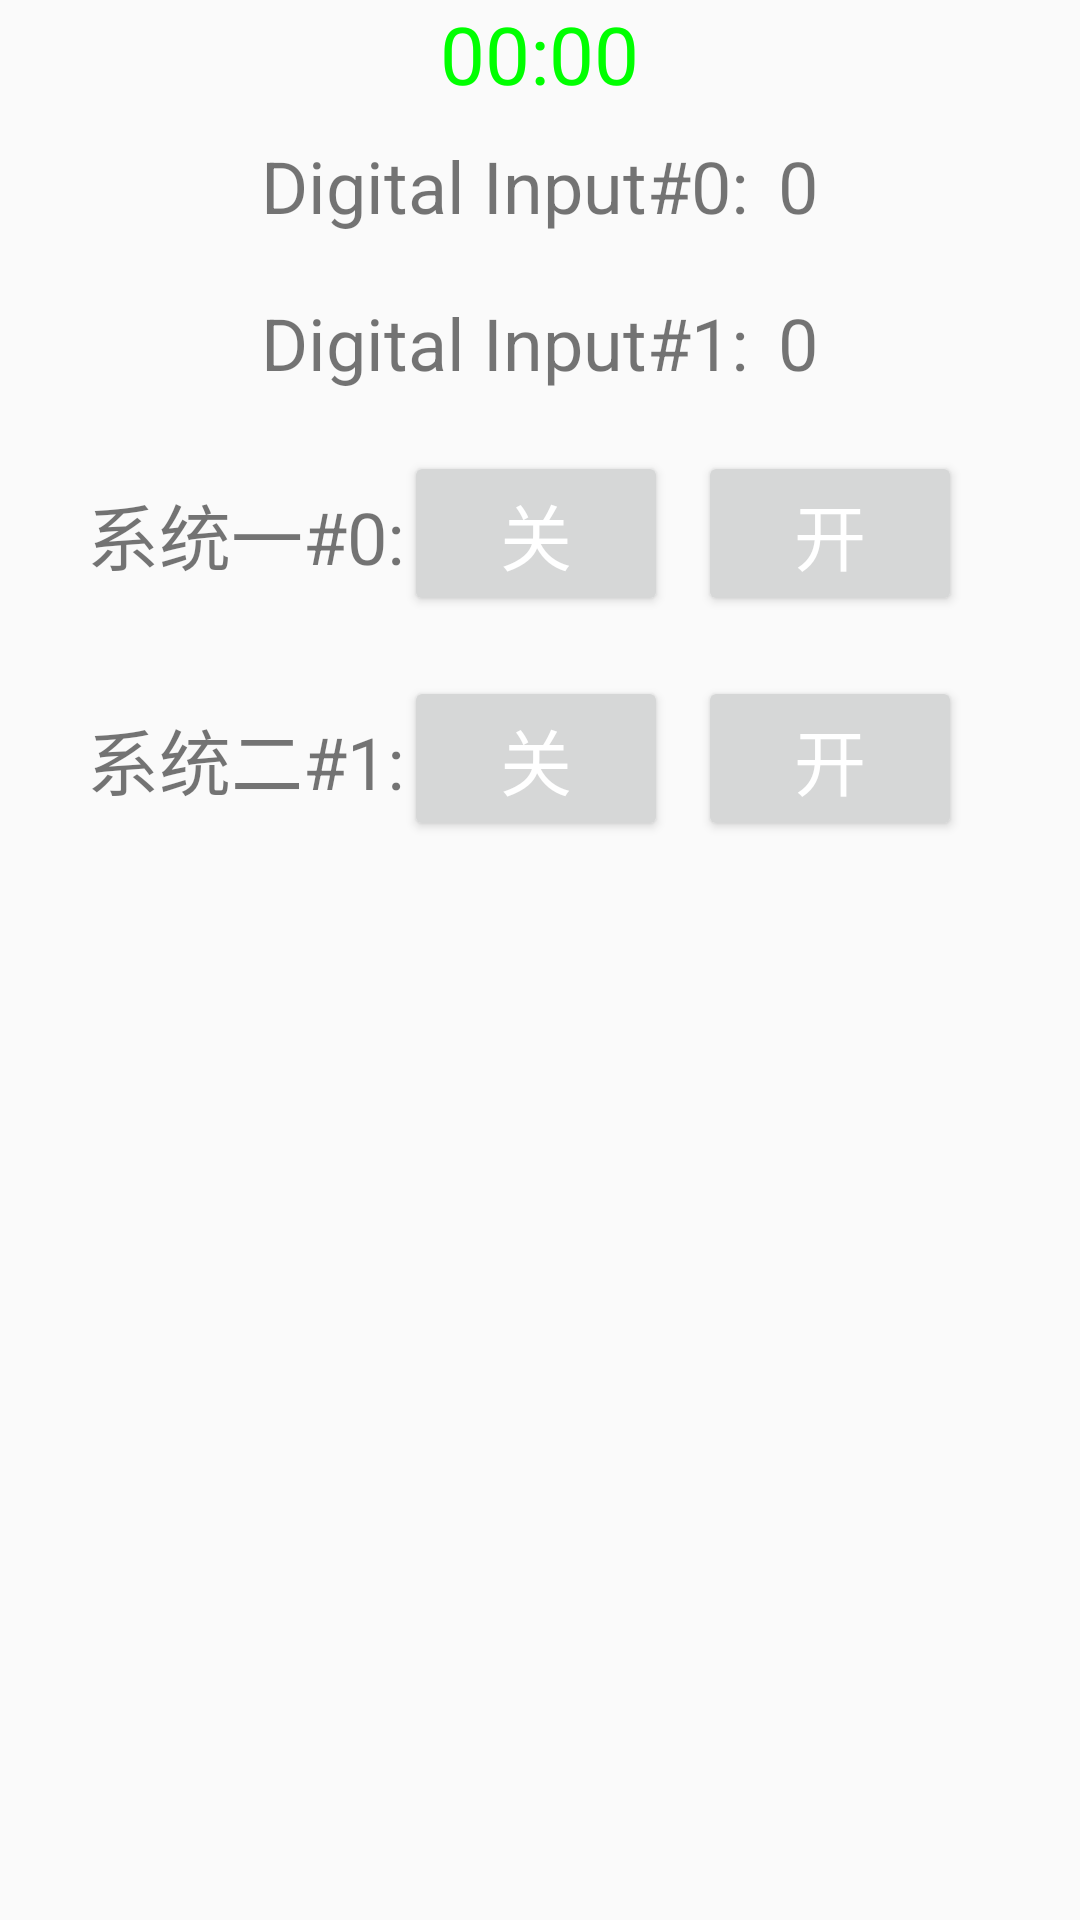

Reconstruct the res/layout file that produces this screen, plus the resources it refers to.
<!-- AndroidManifest.xml: application theme AppTheme -->
<!-- res/layout/game_frag.xml -->
<?xml version="1.0" encoding="utf-8"?>
<LinearLayout
    xmlns:android="http://schemas.android.com/apk/res/android"
    android:id="@+id/activity_main"
    android:layout_width="match_parent"
    android:layout_height="match_parent"
    android:orientation="vertical">
    <Chronometer
        android:layout_gravity="center_horizontal"
        android:id="@+id/chronometer"
        android:layout_width="wrap_content"
        android:layout_height="wrap_content"
        android:format="%s"
        android:textColor="#00FF00"
        android:textSize="80px" />

    <LinearLayout
        android:layout_gravity="center_horizontal"
        android:layout_width="wrap_content"
        android:layout_height="wrap_content"
        android:layout_margin="10dp"
        android:orientation="horizontal">

        <TextView
            android:id="@+id/lblDi0"
            android:layout_width="wrap_content"
            android:layout_height="wrap_content"
            android:text="@string/str_di"
            android:textSize="24dip">
        </TextView>

        <TextView
            android:id="@+id/di0"
            android:layout_width="wrap_content"
            android:layout_height="wrap_content"
            android:text="#0:"
            android:textSize="24dip">
        </TextView>

        <TextView
            android:id="@+id/di0Value"
            android:layout_width="match_parent"
            android:layout_height="wrap_content"
            android:layout_marginLeft="10dip"
            android:text="0"
            android:textSize="24dip">
        </TextView>


    </LinearLayout>

    <LinearLayout
        android:layout_gravity="center_horizontal"
        android:layout_width="wrap_content"
        android:layout_height="wrap_content"
        android:layout_margin="10dp"
        android:orientation="horizontal">

        <TextView
            android:id="@+id/lblDi1"
            android:layout_width="wrap_content"
            android:layout_height="wrap_content"
            android:text="@string/str_di"
            android:textSize="24dip">
        </TextView>

        <TextView
            android:id="@+id/di1"
            android:layout_width="wrap_content"
            android:layout_height="wrap_content"
            android:text="#1:"
            android:textSize="24dip">
        </TextView>

        <TextView
            android:id="@+id/di1Value"
            android:layout_width="match_parent"
            android:layout_height="wrap_content"
            android:layout_marginLeft="10dip"
            android:text="0"
            android:textSize="24dip">
        </TextView>

    </LinearLayout>

    <LinearLayout
        android:layout_gravity="center_horizontal"
        android:layout_width="wrap_content"
        android:layout_height="wrap_content"
        android:layout_margin="10dp"
        android:orientation="horizontal">

        <TextView
            android:id="@+id/lblDo0"
            android:layout_width="wrap_content"
            android:layout_height="wrap_content"
            android:text="系统一"
            android:textSize="24dip">
        </TextView>

        <TextView
            android:id="@+id/do0"
            android:layout_width="wrap_content"
            android:layout_height="wrap_content"
            android:text="#0:"
            android:textSize="24dip">
        </TextView>

        <Button
            android:id="@+id/btn00"
            android:layout_width="wrap_content"
            android:layout_height="wrap_content"
            android:layout_marginRight="10dip"
            android:text="关"
            android:textSize="24sp"
            android:visibility="visible"/>

        <Button
            android:id="@+id/btn01"
            android:layout_width="wrap_content"
            android:layout_height="wrap_content"
            android:layout_marginRight="10dip"
            android:textSize="24sp"
            android:text="开"
            android:visibility="visible"/>

    </LinearLayout>

    <LinearLayout
        android:layout_gravity="center_horizontal"
        android:layout_width="wrap_content"
        android:layout_height="wrap_content"
        android:layout_margin="10dp"
        android:orientation="horizontal">

        <TextView
            android:id="@+id/lblDo1"
            android:layout_width="wrap_content"
            android:layout_height="wrap_content"
            android:text="系统二"
            android:textSize="24dip">
        </TextView>

        <TextView
            android:id="@+id/do1"
            android:layout_width="wrap_content"
            android:layout_height="wrap_content"
            android:text="#1:"
            android:textSize="24dip">
        </TextView>

        <Button
            android:id="@+id/btn10"
            android:layout_width="wrap_content"
            android:layout_height="wrap_content"
            android:layout_marginRight="10dip"
            android:textSize="24sp"
            android:text="关"
            android:visibility="visible"/>

        <Button
            android:id="@+id/btn11"
            android:layout_width="wrap_content"
            android:layout_height="wrap_content"
            android:layout_marginRight="10dip"
            android:textSize="24sp"
            android:text="开"
            android:visibility="visible"/>

    </LinearLayout>

</LinearLayout>
<!-- resources referenced by this layout -->
<resources>
  <string name="str_di">Digital Input</string>
  <style name="AppTheme" parent="MyThemeBlue" />
  <style name="MyThemeBlue" parent="Theme.AppCompat.Light.NoActionBar">
  
      
      
      
      
      <item name="colorPrimary">@color/main_red_light</item>
      <item name="colorPrimaryDark">@color/main_red_dark</item>
      <item name="colorAccent">@color/main_red_light</item>
      
      <item name="android:textColorPrimary">@color/main_white</item>
  
    </style>
  <color name="main_red_light">#b7035a</color>
  <color name="main_red_dark">#a0064e</color>
  <color name="main_white">#FFFFFF</color>
</resources>
